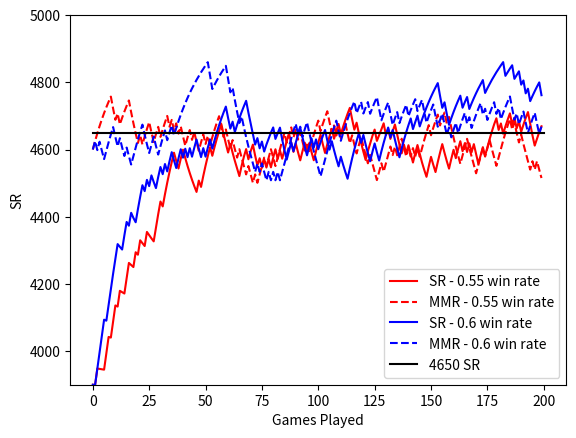

Generate this figure with matplotlib:
import matplotlib.pyplot as plt
import random

starting_sr = 3900
starting_mmr = 4600

k = 50
win_rate = .6


def calculate_elo(curr_elo, curr_mmr, win_rate):
    r1 = 10 ** (curr_elo / 400)
    r2 = 10 ** (curr_mmr / 400)
    e1 = r1 / (r1 + r2)

    rng = random.random()
    if rng <= win_rate:
        s1 = 1.0
    else:
        s1 = 0.0


    err1 = s1 - e1
    new_elo = curr_elo + k * err1
    return new_elo


for win_rate in [.55, .6]:
    games = [0]
    sr = [starting_sr]
    mmr = [starting_mmr]
    for i in range(1, 200):
        games.append(i)
        curr_elo = sr[-1]
        curr_mmr = mmr[-1]
        match_mmr = min(curr_mmr, 4600)
        new_elo = calculate_elo(curr_elo, match_mmr, win_rate)
        new_mmr = calculate_elo(curr_mmr, match_mmr, win_rate)
        sr.append(new_elo)
        mmr.append(new_mmr)

    if win_rate == .45:
        color = 'green'
    elif win_rate == .5:
        color = 'red'
    elif win_rate == .55:
        color = 'red'
    elif win_rate == .6:
        color = 'blue'

    plt.plot(games, sr, label='SR - {} win rate'.format(win_rate), linestyle='solid', color=color)
    plt.plot(games, mmr, label='MMR - {} win rate'.format(win_rate), linestyle='dashed', color=color)

plt.plot([0, 200], [4650, 4650], label='4650 SR', color='k')
plt.legend()
plt.ylim(3900, 5000)
plt.ylabel('SR')
plt.xlabel('Games Played')
plt.show()
